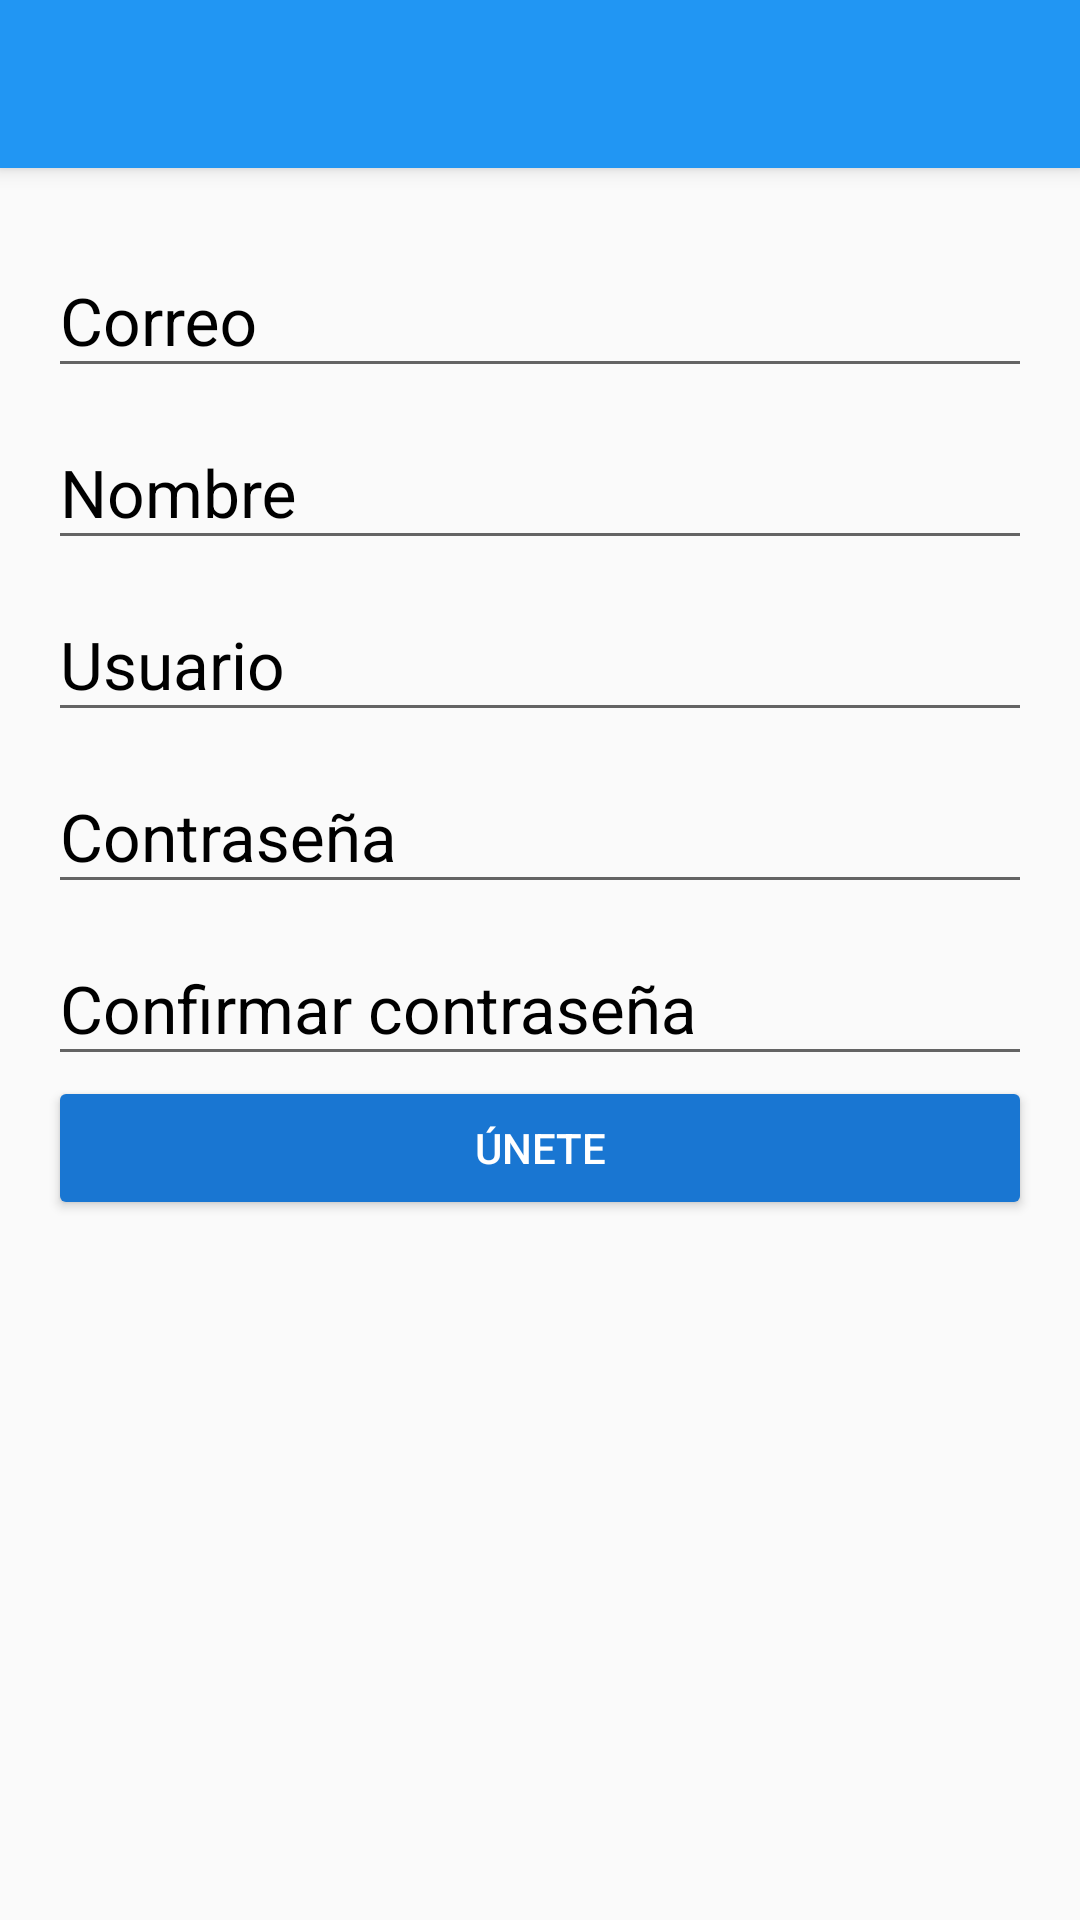

Layout XML and referenced resources for this Android screen:
<!-- AndroidManifest.xml: application theme AppTheme -->
<!-- res/layout/activity_create_account.xml -->
<?xml version="1.0" encoding="utf-8"?>
<android.support.design.widget.CoordinatorLayout
    xmlns:android="http://schemas.android.com/apk/res/android"
    xmlns:app="http://schemas.android.com/apk/res-auto"
    xmlns:tools="http://schemas.android.com/tools"
    android:layout_width="match_parent"
    android:layout_height="match_parent"
    tools:context="com.example.android.platzigram.login.view.CreateAccountActivity">


    <include layout="@layout/actionbar_toolbar"/>

    <ScrollView
        android:layout_width="match_parent"
        android:layout_height="match_parent"
        android:fillViewport="true"
        app:layout_behavior="@string/appbar_scrolling_view_behavior">

        <LinearLayout
            android:layout_width="match_parent"
            android:layout_height="wrap_content"
            android:orientation="vertical"
            android:padding="@dimen/activity_vertical_margin">

            <android.support.design.widget.TextInputLayout
                android:layout_width="match_parent"
                android:layout_height="wrap_content"
                android:theme="@style/EditTextBlack">

                <android.support.design.widget.TextInputEditText
                    android:id="@+id/email"
                    android:layout_width="match_parent"
                    android:layout_height="wrap_content"
                    android:hint="@string/hint_email" />

            </android.support.design.widget.TextInputLayout>

            <android.support.design.widget.TextInputLayout
                android:layout_width="match_parent"
                android:layout_height="wrap_content"
                android:theme="@style/EditTextBlack">

                <android.support.design.widget.TextInputEditText
                    android:id="@+id/name"
                    android:layout_width="match_parent"
                    android:layout_height="wrap_content"
                    android:hint="@string/hint_name" />

            </android.support.design.widget.TextInputLayout>

            <android.support.design.widget.TextInputLayout
                android:layout_width="match_parent"
                android:layout_height="wrap_content"
                android:theme="@style/EditTextBlack">

                <android.support.design.widget.TextInputEditText
                    android:id="@+id/user"
                    android:layout_width="match_parent"
                    android:layout_height="wrap_content"
                    android:hint="@string/hint_user" />

            </android.support.design.widget.TextInputLayout>

            <android.support.design.widget.TextInputLayout
                android:layout_width="match_parent"
                android:layout_height="wrap_content"
                android:theme="@style/EditTextBlack">

                <android.support.design.widget.TextInputEditText
                    android:id="@+id/password_createaccount"
                    android:layout_width="match_parent"
                    android:layout_height="wrap_content"
                    android:inputType="textPassword"
                    android:hint="@string/hint_password" />

            </android.support.design.widget.TextInputLayout>

            <android.support.design.widget.TextInputLayout
                android:layout_width="match_parent"
                android:layout_height="wrap_content"
                android:theme="@style/EditTextBlack">

                <android.support.design.widget.TextInputEditText
                    android:id="@+id/confirm_password"
                    android:layout_width="match_parent"
                    android:layout_height="wrap_content"
                    android:inputType="textPassword"
                    android:hint="@string/hint_confirm_password" />

            </android.support.design.widget.TextInputLayout>

            <Button
                android:id="@+id/joinUs"
                android:layout_width="match_parent"
                android:layout_height="wrap_content"
                android:text="@string/text_button_createaccount"
                android:theme="@style/RaisedButtonDark"
                />

        </LinearLayout>
    </ScrollView>

</android.support.design.widget.CoordinatorLayout>
<!-- res/layout/actionbar_toolbar.xml (included above) -->
<?xml version="1.0" encoding="utf-8"?>
<android.support.design.widget.AppBarLayout
    xmlns:android="http://schemas.android.com/apk/res/android"
    android:layout_width="match_parent"
    android:layout_height="wrap_content"
    android:theme="@style/AppTheme.AppBarOverlay">

    <android.support.v7.widget.Toolbar
        android:id="@+id/toolbar"
        android:layout_width="match_parent"
        android:layout_height="?attr/actionBarSize"
        android:background="?attr/colorPrimary"
        android:popupTheme="@style/AppTheme.PopupOverlay"/>

</android.support.design.widget.AppBarLayout>
<!-- resources referenced by this layout -->
<resources>
  <dimen name="activity_vertical_margin">16dp</dimen>
  <string name="hint_confirm_password">Confirmar contraseña</string>
  <string name="hint_email">Correo</string>
  <string name="hint_name">Nombre</string>
  <string name="hint_password">Contraseña</string>
  <string name="hint_user">Usuario</string>
  <string name="text_button_createaccount">Únete</string>
  <style name="AppTheme.AppBarOverlay" parent="ThemeOverlay.AppCompat.Dark.ActionBar" />
  <style name="AppTheme.PopupOverlay" parent="ThemeOverlay.AppCompat.Light" />
  <style name="EditTextBlack" parent="TextAppearance.AppCompat">
          <item name="android:textColorHint">@color/editTextColorBlack</item>
          <item name="android:textSize">@dimen/edittex_textsize_login</item>
          <item name="android:textColorPrimary">@color/editTextColorBlack</item>
          <item name="colorAccent">@color/editTextColorBlack</item>
          <item name="colorControlActivated">@color/editTextColorBlack</item>
      </style>
  <style name="RaisedButtonDark" parent="Theme.AppCompat.Light">
          <item name="colorButtonNormal">@color/colorPrimaryDark</item>
          <item name="colorControlHighlight">@color/colorPrimary</item>
          <item name="android:textColor">@android:color/white</item>
  
      </style>
  <style name="AppTheme" parent="Theme.AppCompat.Light.NoActionBar">
          
          <item name="colorPrimary">@color/colorPrimary</item>
          <item name="colorPrimaryDark">@color/colorPrimaryDark</item>
          <item name="colorAccent">@color/colorAccent</item>
      </style>
  <color name="editTextColorBlack">#000000</color>
  <dimen name="edittex_textsize_login">22sp</dimen>
  <color name="colorPrimaryDark">#1976D2</color>
  <color name="colorPrimary">#2196F3</color>
  <color name="colorAccent">#FF4081</color>
</resources>
